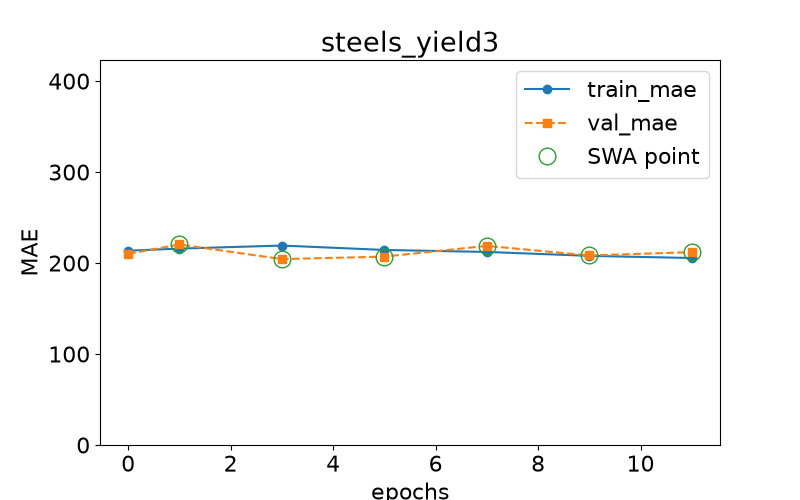

The table this chart was drawn from, first rows:
epoch, train loss, val loss, swa
0.0, 213.6, 210.1, n
1.0, 215.9, 220.4, y
3.0, 219.2, 204.3, y
5.0, 214.4, 207.1, y
7.0, 212.2, 218.9, y
9.0, 207.9, 208.3, y
11.0, 205.5, 212, y
